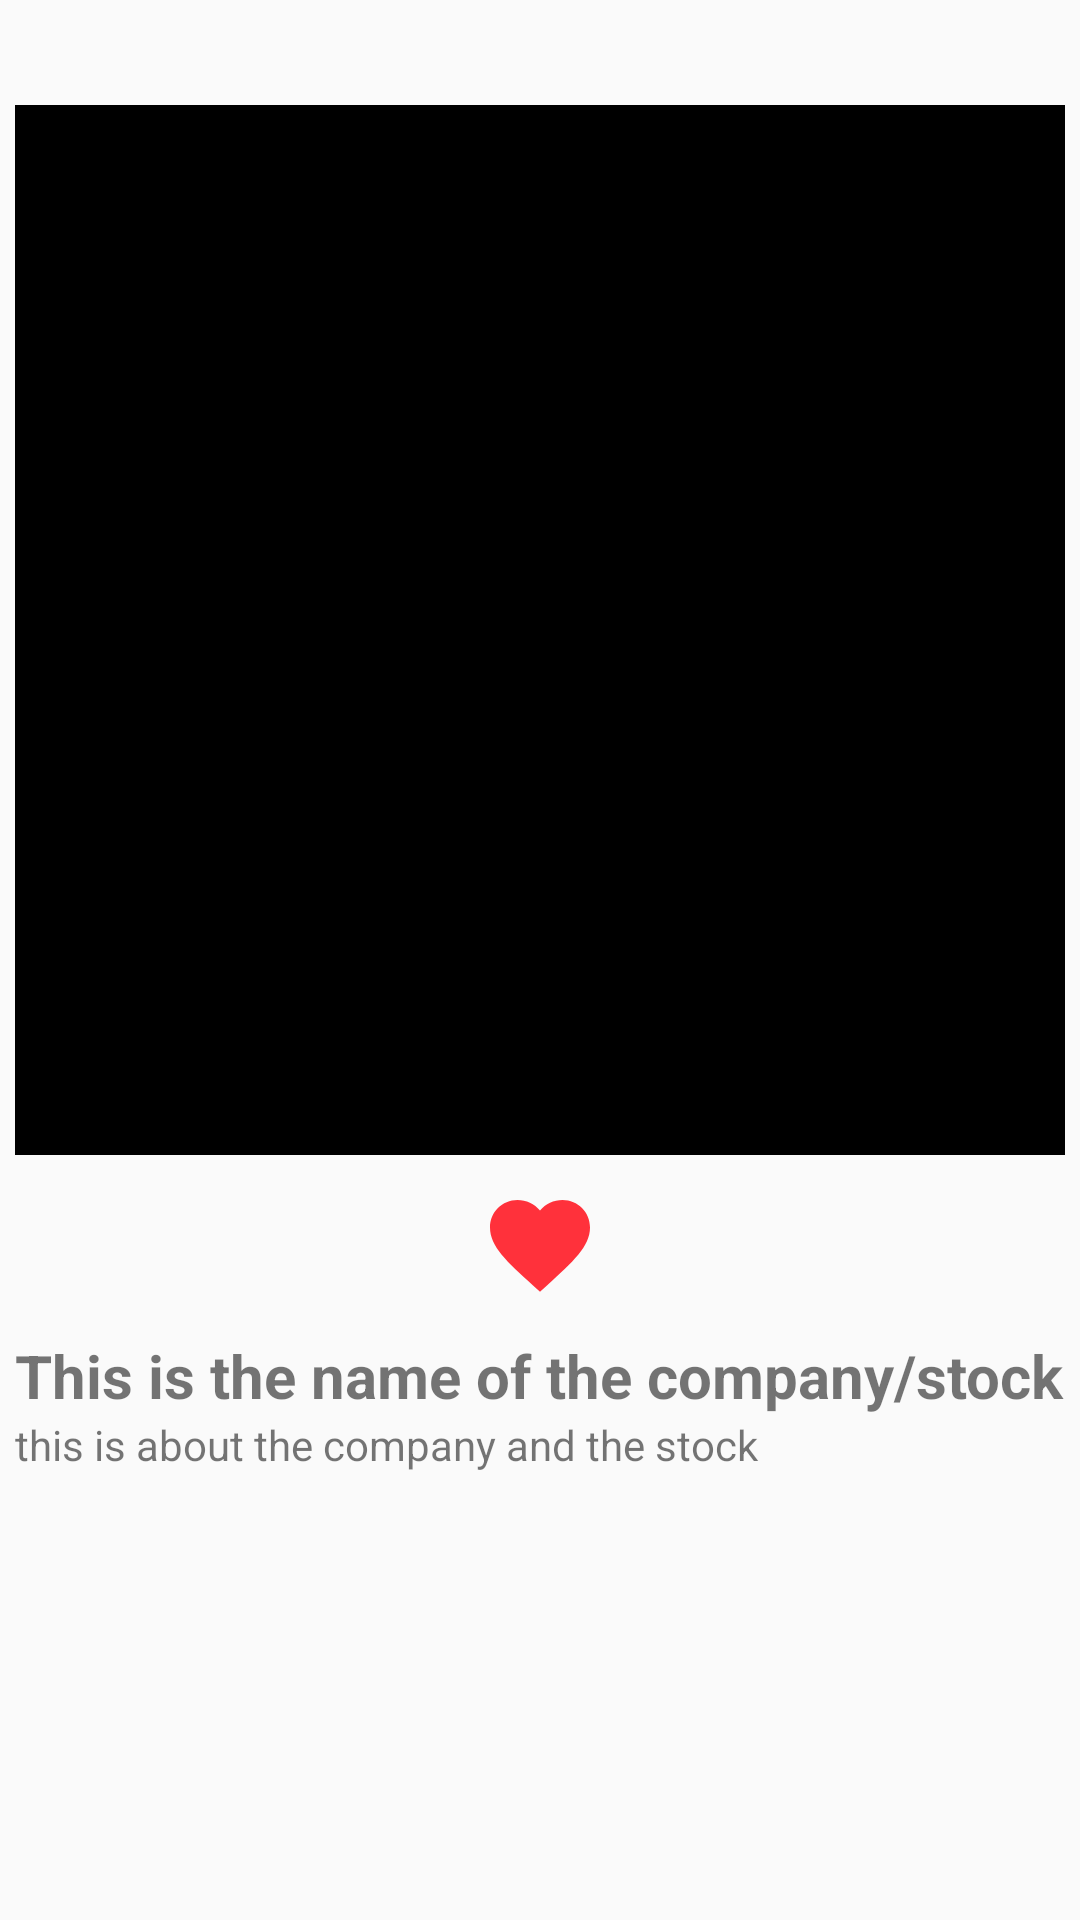

Reconstruct the res/layout file that produces this screen, plus the resources it refers to.
<!-- AndroidManifest.xml: application theme AppTheme -->
<!-- res/layout/topstocksactivity.xml -->
<?xml version="1.0" encoding="utf-8"?>
<RelativeLayout
    xmlns:android="http://schemas.android.com/apk/res/android" android:layout_width="match_parent"
    android:layout_height="match_parent">

    <ImageView
        android:id="@+id/TopStockImage"
        android:layout_width="350dp"
        android:layout_height="350dp"
        android:layout_centerHorizontal="true"
        android:layout_marginTop="35dp"
        android:background="@android:color/black">

    </ImageView>

    <Button
        android:id="@+id/favoriteButton"
        android:layout_width="40dp"
        android:layout_height="40dp"
        android:background="@drawable/ic_favorite_black_24dp"
        android:layout_below="@id/TopStockImage"
        android:layout_centerHorizontal="true"
        android:layout_marginTop="10dp"
        style="?android:attr/borderlessButtonStyle"
        >


    </Button>

    <ScrollView
        android:layout_width="350dp"
        android:layout_height="250dp"
        android:layout_below="@+id/favoriteButton"
        android:layout_marginTop="10dp"
        android:layout_centerHorizontal="true"
        >

        <RelativeLayout
            android:layout_width="match_parent"
            android:layout_height="wrap_content"
            >
            <TextView
                android:id="@+id/nameTextView"
                android:layout_width="wrap_content"
                android:layout_height="wrap_content"
                android:textStyle="bold"
                android:textSize="20dp"
                android:text="This is the name of the company/stock"
                >

            </TextView>
            <TextView
                android:id="@+id/aboutTextView"
                android:layout_width="match_parent"
                android:layout_height="wrap_content"
                android:layout_below="@+id/nameTextView"
                android:text="this is about the company and the stock"
                >

            </TextView>

        </RelativeLayout>


    </ScrollView>

</RelativeLayout>
<!-- resources referenced by this layout -->
<resources>
  <!-- drawable ic_favorite_black_24dp (drawable) -->
  <vector android:height="40dp" android:tint="#FF313B"
      android:viewportHeight="24.0" android:viewportWidth="24.0"
      android:width="40dp" xmlns:android="http://schemas.android.com/apk/res/android">
      <path android:fillColor="#FF000000" android:pathData="M12,21.35l-1.45,-1.32C5.4,15.36 2,12.28 2,8.5 2,5.42 4.42,3 7.5,3c1.74,0 3.41,0.81 4.5,2.09C13.09,3.81 14.76,3 16.5,3 19.58,3 22,5.42 22,8.5c0,3.78 -3.4,6.86 -8.55,11.54L12,21.35z"/>
  </vector>
  <style name="AppTheme" parent="Theme.AppCompat.Light.DarkActionBar">
          
          <item name="colorPrimary">@color/colorPrimary</item>
          <item name="colorPrimaryDark">@color/colorPrimaryDark</item>
          <item name="colorAccent">@color/colorAccent</item>
      </style>
  <!-- not gathered from this repository: default colours our renderer supplied (Android Studio template values) -->
  <color name="colorPrimary">#FF6200EE</color>
  <color name="colorPrimaryDark">#FF3700B3</color>
  <color name="colorAccent">#FF03DAC5</color>
</resources>
